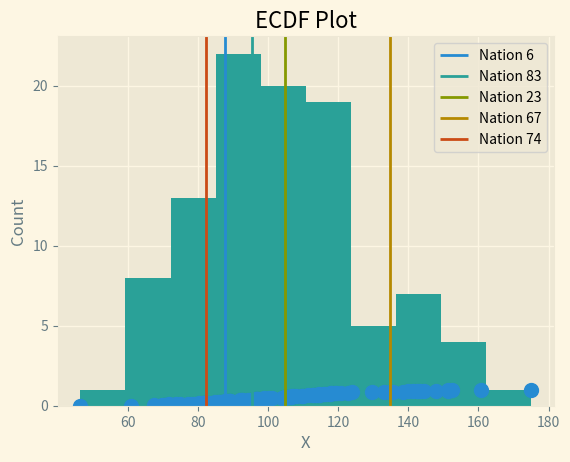
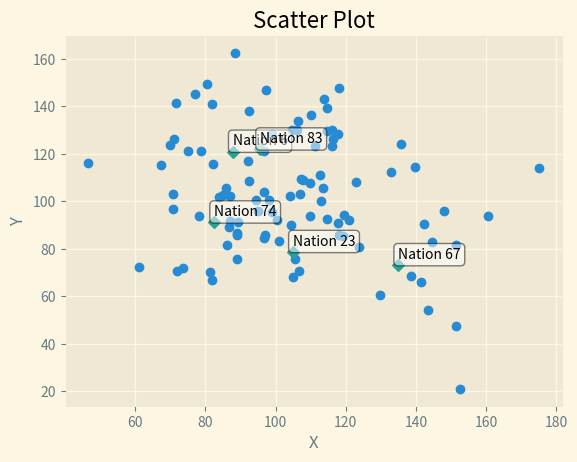

Generate these figures, in order, with matplotlib:
"""
This file contains reusable functions for making plots of data.
The functions assume the data is passed as a dictionary where the keys are strings specifying the countries and the
values are the variable of interest for the corresponding nation.

TODO: Use walrus operator ;).
"""

import copy
import random

import matplotlib.pyplot as plt
import numpy as np


def create_ECDF(data_dict, x_label="X", y_label="Y", title="ECDF Plot", log_x=False, marks=[]):
    """
    Plots the empirical cumulative distribution of the values in the data dict.

    The required argument is a data dict (as described at the beginning of the file).
    Optional arguments are axis labels, plot title, a boolean determining whether the log of x values are plotted, and a
    list of nations to mark on the graph.
    """

    # copy the dict so we don't change it
    data = copy.copy(data_dict)

    # take the log of the data if appropriate
    if log_x:
        for key in data.keys():
            if not data[key] == 0:
                data[key] = np.log(data[key])

    # create the list of X and Y data to plot
    X = sorted(data.values())
    Y = np.arange(len(X)) / len(X)

    # plot the ECDF
    plt.style.use('Solarize_Light2')
    plt.plot(X, Y, '.', markersize=20)

    # plot vertical lines and a legend marking nations of interest
    prop_cycle = plt.rcParams['axes.prop_cycle']
    colors = prop_cycle.by_key()['color']
    if len(marks) > 0:
        for color, nation in zip(colors, marks):
            plt.axvline(data[nation], color=color, label=nation)
        plt.legend()

    # add titles
    plt.xlabel(x_label)
    plt.ylabel(y_label)
    plt.title(title)

    # display the plot
    plt.show()


def create_histogram(data_dict, x_label="X", y_label="Count", title="ECDF Plot", log_x=False, bins="auto"):
    """
    Plots a histogram of the values in the data dict.

    The required argument is a data dict (as described at the beginning of the file).
    Optional arguments are axis labels, plot title, a boolean determining whether the log of x values are plotted,
    and bin size.
    """

    # copy the dict so we don't change it
    data = copy.copy(data_dict)

    # take the log of the data if appropriate
    if log_x:
        for key in data.keys():
            if not data[key] == 0:
                data[key] = np.log(data[key])

    # create the list of X data
    X = list(data.values())

    # plot the histogram
    plt.style.use('Solarize_Light2')
    plt.hist(X, bins=bins)

    # add titles
    plt.xlabel(x_label)
    plt.ylabel(y_label)
    plt.title(title)

    # display the plot
    plt.show()


def create_scatter_plot(x_data_dict, y_data_dict, x_label="X", y_label="Y", title="Scatter Plot", log_x=False, log_y=False, marks=[]):
    """
    Plots a scatter plot of the values in the data dicts.

    The required argument is a data dict (as described at the beginning of the file).
    Optional arguments are axis labels, plot title, a boolean determining whether the log of x values are plotted, and a
    list of nations to mark on the graph.
    """

    # copy the dict so we don't change it
    x_data = copy.copy(x_data_dict)
    y_data = copy.copy(y_data_dict)

    # take the log of the data as appropriate
    if log_x:
        for key in x_data.keys():
            if not x_data[key] == 0:
                x_data[key] = np.log(x_data[key])

    if log_y:
        for key in y_data.keys():
            if not y_data[key] == 0:
                y_data[key] = np.log(y_data[key])

    # create a list of countries common to both data sets
    countries = set([key for key in x_data.keys() if key in y_data] + [key for key in y_data.keys() if key in x_data])

    # create lists of X, Y, marked_X, and marked_Y data
    X = [x_data[key] for key in countries if key not in marks]
    Y = [y_data[key] for key in countries if key not in marks]
    marked_X = [x_data[key] for key in marks]
    marked_Y = [y_data[key] for key in marks]

    # plot the scatter plot
    plt.style.use('Solarize_Light2')
    fig, ax = plt.subplots()
    plt.scatter(X, Y)

    # plot and annotate the points of interest
    if len(marks) > 0:
        plt.scatter(marked_X, marked_Y, marker="D")
        for mark in marks:
            mark_X = x_data[mark]
            mark_Y = y_data[mark]
            mark_Y += max(max(Y), max(marked_Y))/60
            ax.annotate(mark,
                        (mark_X, mark_Y),
                        bbox=dict(boxstyle='round', facecolor='white', alpha=0.5))

    # add titles
    plt.xlabel(x_label)
    plt.ylabel(y_label)
    plt.title(title)

    # display the plot
    plt.show()


def generate_sample_data(num_samples=100, num_marks=5):
    """Returns sample data with which to test plotting functions."""

    X = np.random.normal(100, 25, (num_samples,))
    Y = [f"Nation {i+1}" for i in range(num_samples)]
    data_dict = dict(zip(Y, X))
    nations_to_mark = [random.choice(list(data_dict.keys())) for i in range(num_marks)]

    return data_dict, nations_to_mark


# running this file will produce samples of each plot
if __name__ == "__main__":

    # generate sample data
    sample_data_dict_1, sample_marks_1 = generate_sample_data()
    sample_data_dict_2, _ = generate_sample_data()

    # create an ECDF
    create_ECDF(sample_data_dict_1, marks=sample_marks_1)

    # create a histogram
    create_histogram(sample_data_dict_1)

    # create a scatter plot
    create_scatter_plot(sample_data_dict_1, sample_data_dict_2, marks=sample_marks_1)


"""
 # fit the classifier
        self.classifier.fit(x_train, y_train)
        print(f"Got a mean cross validation accuracy of {self.classifier.best_score_:.4f}.")
        print(f"The parameters that worked best were {self.classifier.best_params_}.")

        # test the brain
        FIG_SAVE_PATH = "confusion_matrix.png"
        y_pred = self.classifier.predict(x_test)
        print("Here is a classification report on the testing data...")
        print(classification_report(y_test, y_pred))
        cm = confusion_matrix(y_test, y_pred)
        print("Here is the confusion matrix of the testing data.")
        print(cm)

        # save a confusion matrix
        fig = plt.figure()
        ax = fig.add_subplot(111)
        cm_ax = ax.matshow(np.log(cm + .01))  # we add .01 to avoid dividing by 0 error
        ax.set_xticklabels([""] + list(self.classifier.classes_))
        ax.set_yticklabels([""] + list(self.classifier.classes_))
        fig.colorbar(cm_ax)
        plt.title("Confusion Matrix")
        plt.xlabel("Predicted Label")
        plt.ylabel("True Label")
        fig.savefig(FIG_SAVE_PATH)
        print(f"Saved confusion matrix to '{FIG_SAVE_PATH}'.")
"""
